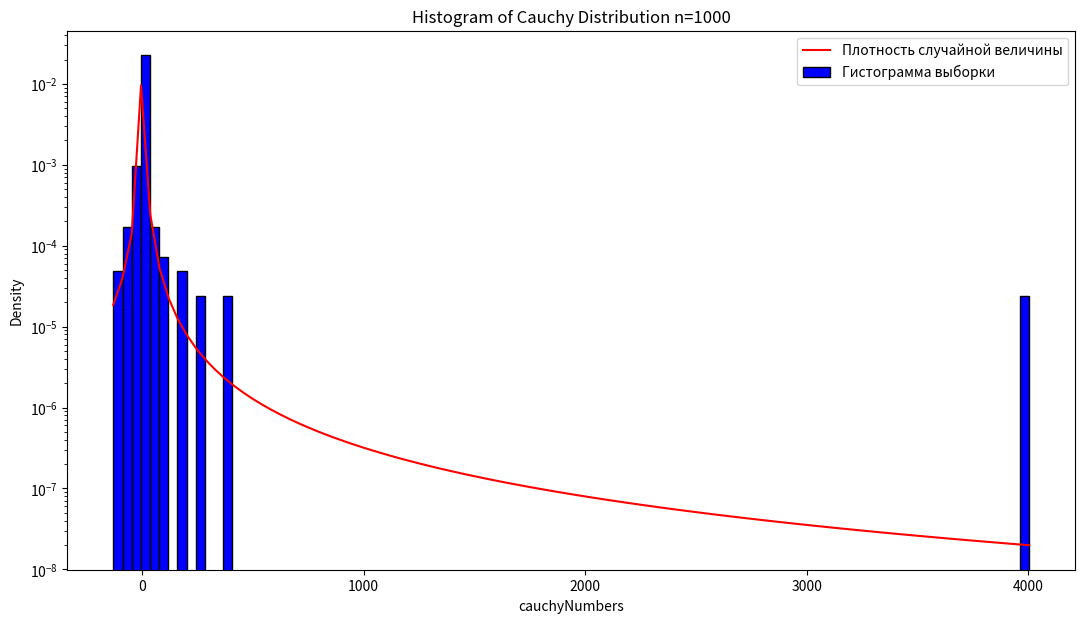

Source code (Python):
import matplotlib.pyplot as plt
import scipy.stats as sps
import numpy as np


# Cauchy distribution
n = 1000
cauchy_dist = sps.cauchy.rvs(loc=0, scale=1, size=n)
# matplotlib histogram
x = np.linspace(min(cauchy_dist) - 0.5, max(cauchy_dist) + 0.5, 100)

plt.figure(figsize=(13, 7))
# for n = 1000:
plt.yscale("log")
plt.plot(x, sps.cauchy.pdf(x, loc=0, scale=1), color='red', label='Плотность случайной величины')

plt.hist(cauchy_dist, color='blue', edgecolor='black', bins=100, density=True, label='Гистограмма выборки')

# n=10 => bins=7
# n=50 => bins=27
# n=1000 => bins=100
# n=1000 =>
# Add labels
plt.title(f'Histogram of Cauchy Distribution n={n}')
plt.legend(fontsize=10, loc=1)
plt.xlabel('cauchyNumbers')
plt.ylabel('Density')
plt.show()
